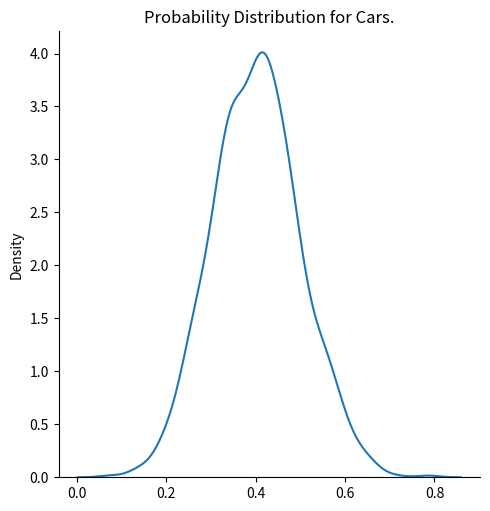
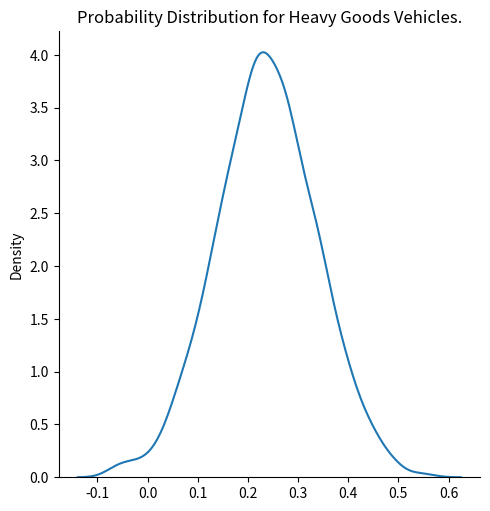
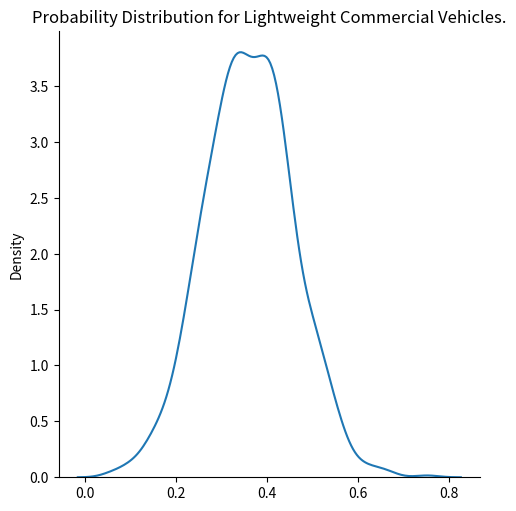
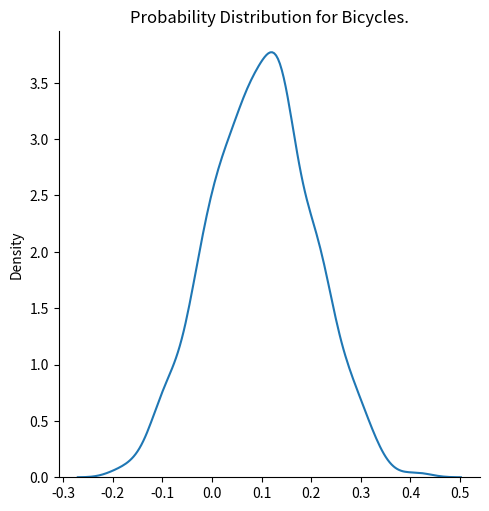

Here is the Python script that generated these plots, in order:
from numpy import random
import matplotlib.pyplot as plt
import seaborn as sns
from pprint import pprint

random.seed(42)
probability_of_car = 0.40
probability_of_heavy_good_vehicle = 0.23
probability_of_lightweight_commercial_vehicle = 0.36
probability_of_bicycle = 0.10
std_deviation = 0.1

def getGaussianDistribution(mean, std, size):
    return random.normal(loc=mean, scale=std, size=size)

def getUniformDistribution(minVal, maxVal):
    return random.uniform(minVal, maxVal)

def displayGraphs(carProb, heavyVehProb, lightweightVehProb, bicycleProb, std_deviation, size):
    carGauss = getGaussianDistribution(carProb, std_deviation, size)
    heavyGoodsVehiclesGauss = getGaussianDistribution(heavyVehProb, std_deviation, size)
    lightweightCommercialVehiclesGauss = getGaussianDistribution(lightweightVehProb, std_deviation, size)
    bicyclesGauss = getGaussianDistribution(bicycleProb, std_deviation, size)

    sns.displot(data=carGauss, kind='kde')
    plt.title('Probability Distribution for Cars.')

    sns.displot(data=heavyGoodsVehiclesGauss, kind='kde')
    plt.title('Probability Distribution for Heavy Goods Vehicles.')

    sns.displot(data=lightweightCommercialVehiclesGauss, kind='kde')
    plt.title('Probability Distribution for Lightweight Commercial Vehicles.')

    sns.displot(data=bicyclesGauss, kind='kde')
    plt.title('Probability Distribution for Bicycles.')

    plt.show()

displayGraphs(probability_of_car, probability_of_heavy_good_vehicle, probability_of_lightweight_commercial_vehicle, probability_of_bicycle, std_deviation, 1000)

steps = 1000
results_list = []
for i in range(steps):
    carProb = getGaussianDistribution(0.4, 0.1, 1)
    heavyGoodsVehicleProb = getGaussianDistribution(0.23, 0.1, 1)
    lightweightCommercialVehicleProb = getGaussianDistribution(0.36, 0.1, 1)
    bicycleProb = getGaussianDistribution(0.1, 0.1, 1)

    array = [carProb, heavyGoodsVehicleProb, lightweightCommercialVehicleProb, bicycleProb]
    results_list.append(array)


pprint(results_list)